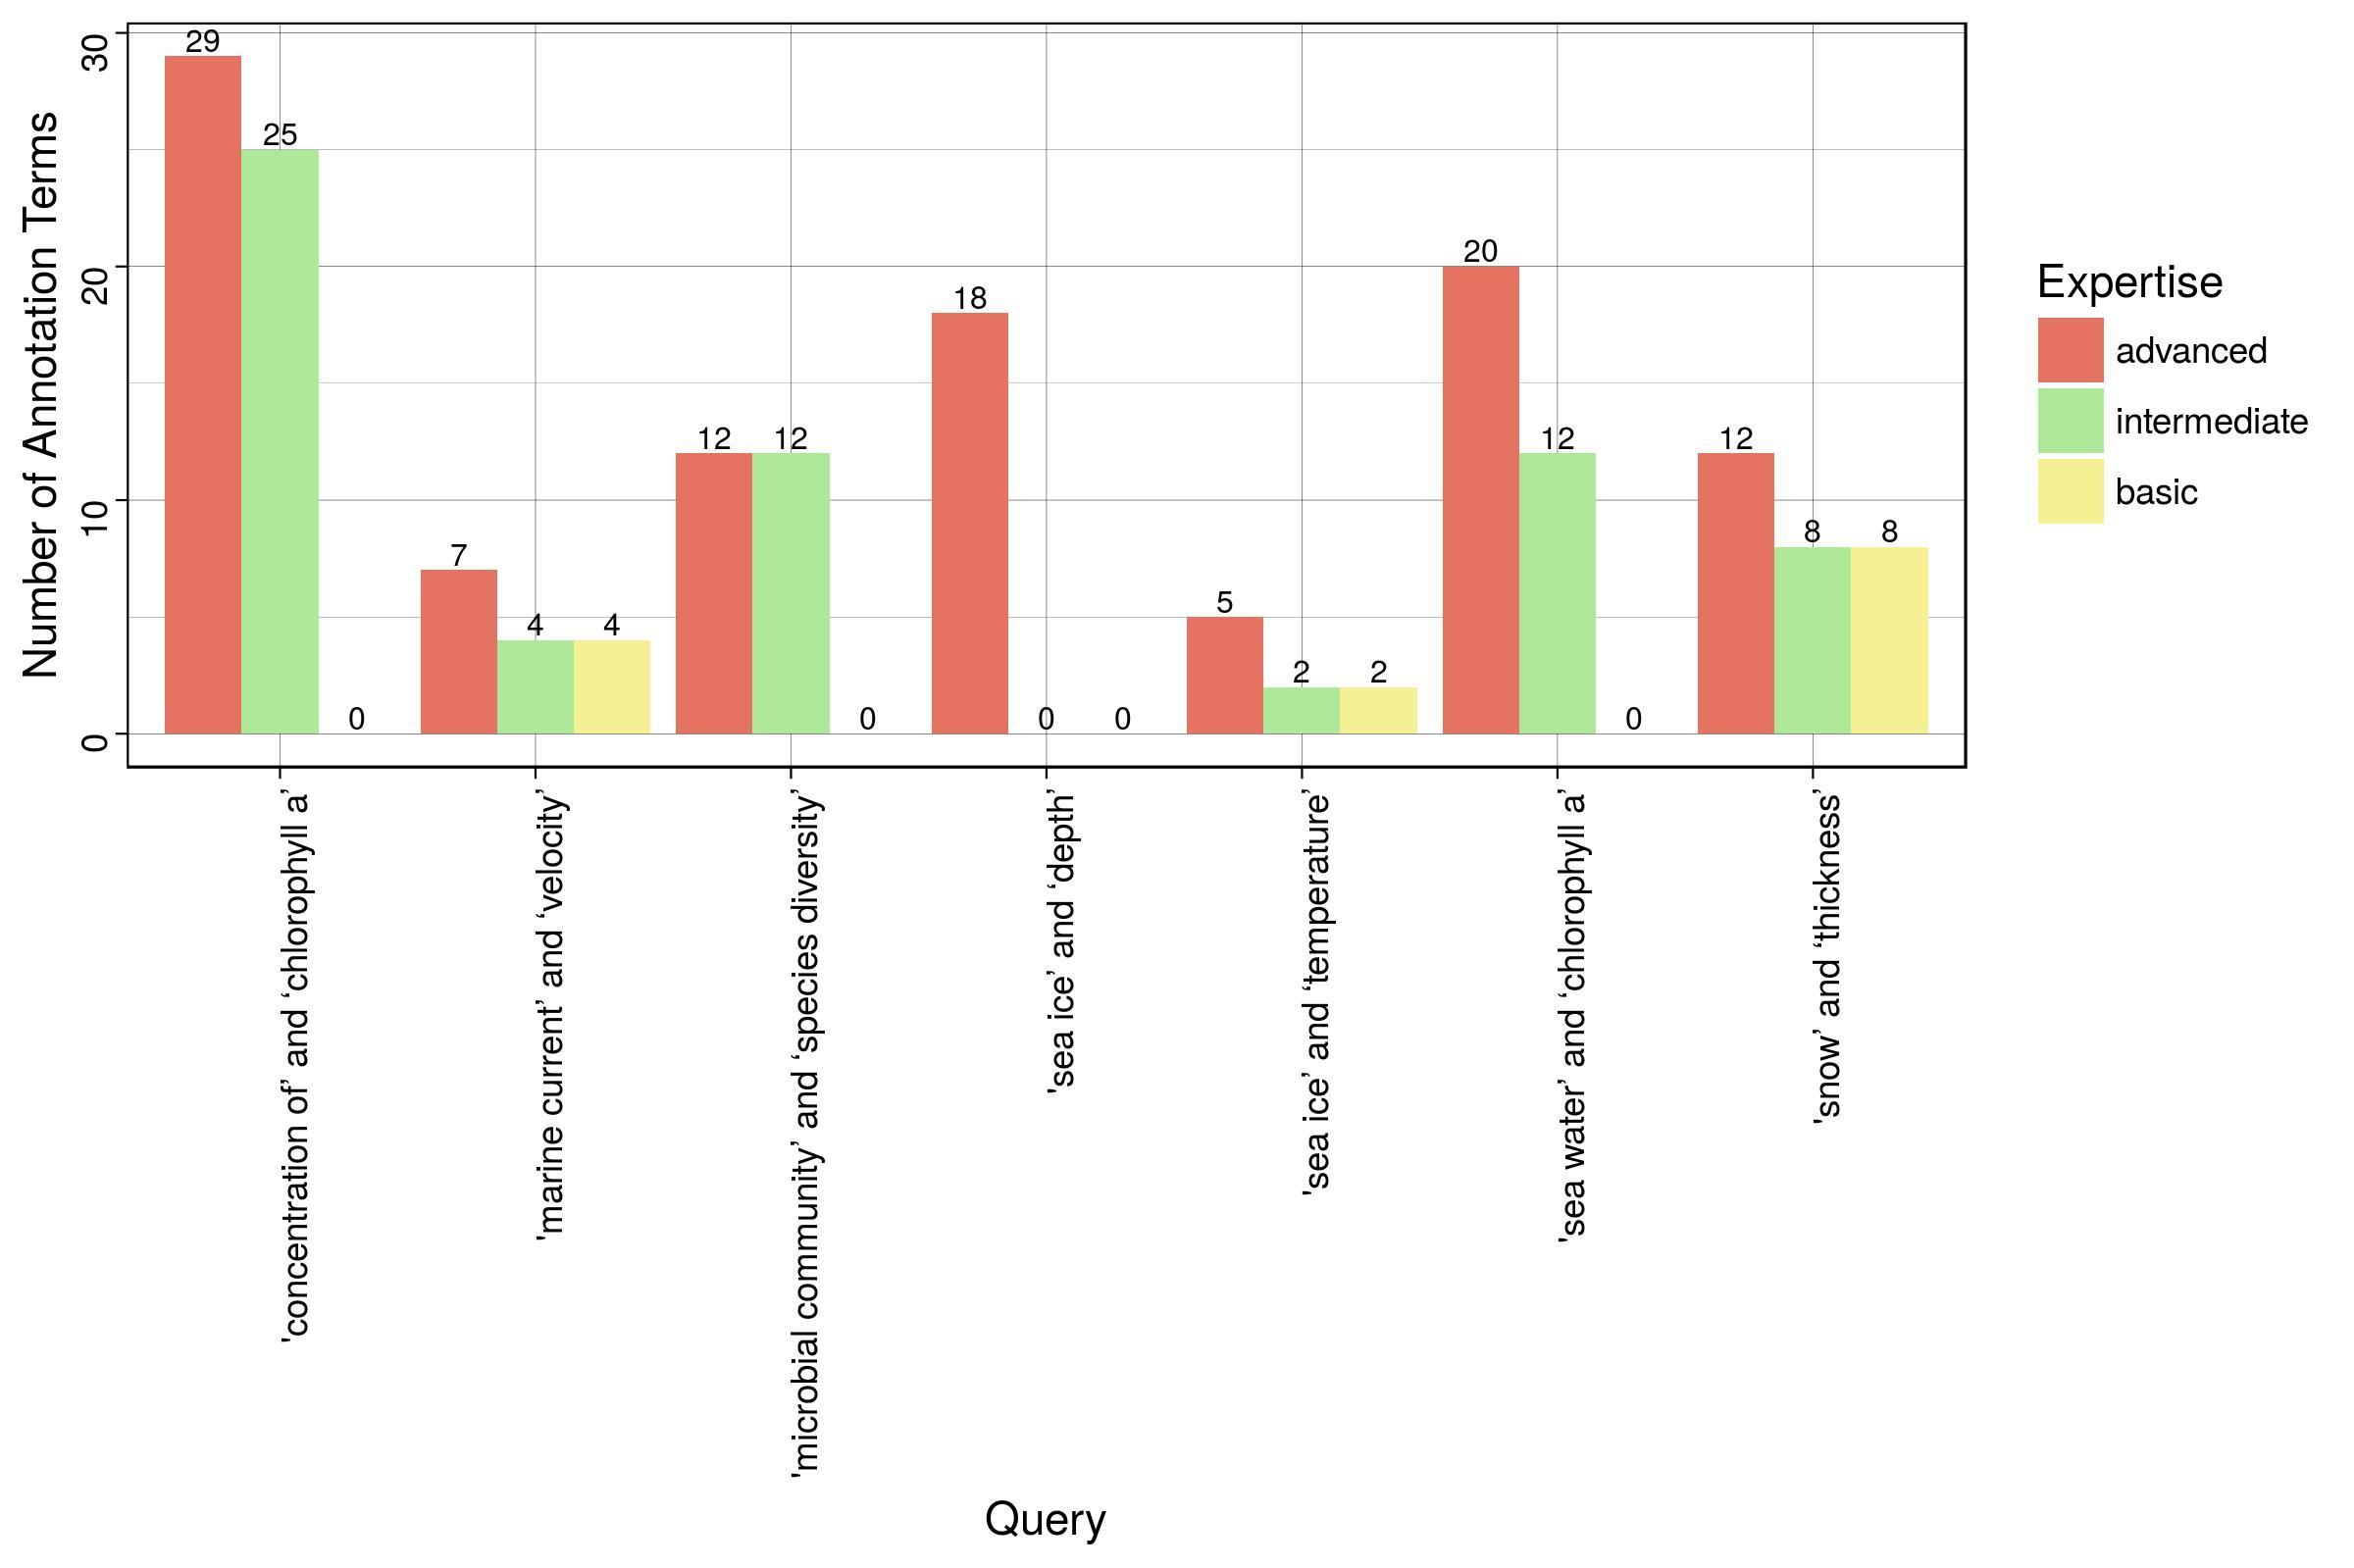

The table this chart was drawn from, first rows:
Expertise, Query, Annotations
basic, 'concentration of’ and ‘chlorophyll a’, 0
basic, 'marine current’ and ‘velocity’, 4
basic, 'microbial community’ and ‘species diver…, 0
basic, 'sea ice’ and ‘depth’, 0
basic, 'sea ice’ and ‘temperature’, 2
basic, 'sea water’ and ‘chlorophyll a’, 0
basic, 'snow’ and ‘thickness’, 8
intermediate, 'concentration of’ and ‘chlorophyll a’, 25
intermediate, 'marine current’ and ‘velocity’, 4
intermediate, 'microbial community’ and ‘species diver…, 12
intermediate, 'sea ice’ and ‘depth’, 0
intermediate, 'sea ice’ and ‘temperature’, 2
intermediate, 'sea water’ and ‘chlorophyll a’, 12
intermediate, 'snow’ and ‘thickness’, 8
advanced, 'concentration of’ and ‘chlorophyll a’, 29
advanced, 'marine current’ and ‘velocity’, 7
advanced, 'microbial community’ and ‘species diver…, 12
advanced, 'sea ice’ and ‘depth’, 18
advanced, 'sea ice’ and ‘temperature’, 5
advanced, 'sea water’ and ‘chlorophyll a’, 20
advanced, 'snow’ and ‘thickness’, 12
